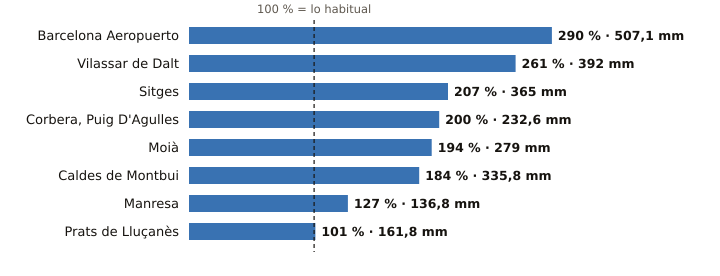

Data behind this chart, as committed beside it:
estacion, provincia, indicativo, mm_otono, referencia_mm, pct, periodo_referencia, hasta, hora
Barcelona Aeropuerto, Barcelona, 0076, 507.1, 174.6, 290, 1991-2020, 2026-11-06, 18
Vilassar de Dalt, Barcelona, 0244X, 392.0, 150.3, 261, 2009-2025, 2026-11-06, 18
Sitges, Barcelona, 0073X, 365.0, 176.4, 207, 2009-2025, 2026-11-06, 18
Corbera, Puig D'Agulles, Barcelona, 0194D, 232.6, 116.3, 200, 2010-2025, 2026-11-06, 18
Moià, Barcelona, 0120X, 279.0, 144.1, 194, 2009-2025, 2026-11-06, 18
Caldes de Montbui, Barcelona, 0222X, 335.8, 182.6, 184, 2004-2025, 2026-11-06, 17
Manresa, Barcelona, 0149X, 136.8, 107.3, 127, 2005-2025, 2026-11-06, 18
Prats de Lluçanès, Barcelona, 0114X, 161.8, 159.9, 101, 2008-2025, 2026-11-06, 18
